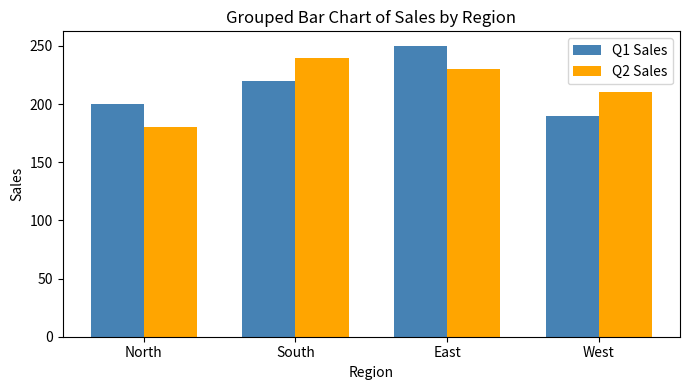
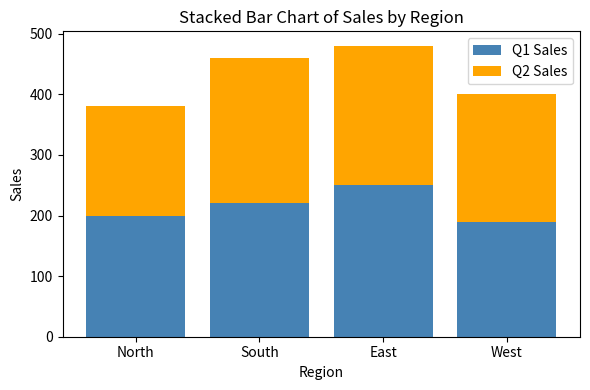

Reproduce these figures in Python, in order.
# Experiment 4: Grouped and Stacked Bar Charts
import matplotlib.pyplot as plt
import numpy as np

# Sample Data
regions = ['North', 'South', 'East', 'West']
q1_sales = [200, 220, 250, 190]
q2_sales = [180, 240, 230, 210]
positions = np.arange(len(regions))
bar_width = 0.35

# 1. Grouped Bar Chart
plt.figure(figsize=(7, 4))
plt.bar(positions - bar_width/2, q1_sales, width=bar_width, label='Q1 Sales', color='steelblue')
plt.bar(positions + bar_width/2, q2_sales, width=bar_width, label='Q2 Sales', color='orange')
plt.xticks(positions, regions)
plt.xlabel('Region')
plt.ylabel('Sales')
plt.title('Grouped Bar Chart of Sales by Region')
plt.legend()
plt.tight_layout()
plt.show()

# 2. Stacked Bar Chart
plt.figure(figsize=(6, 4))
plt.bar(positions, q1_sales, label='Q1 Sales', color='steelblue')
plt.bar(positions, q2_sales, bottom=q1_sales, label='Q2 Sales', color='orange')
plt.xticks(positions, regions)
plt.xlabel('Region')
plt.ylabel('Sales')
plt.title('Stacked Bar Chart of Sales by Region')
plt.legend()
plt.tight_layout()
plt.show()
